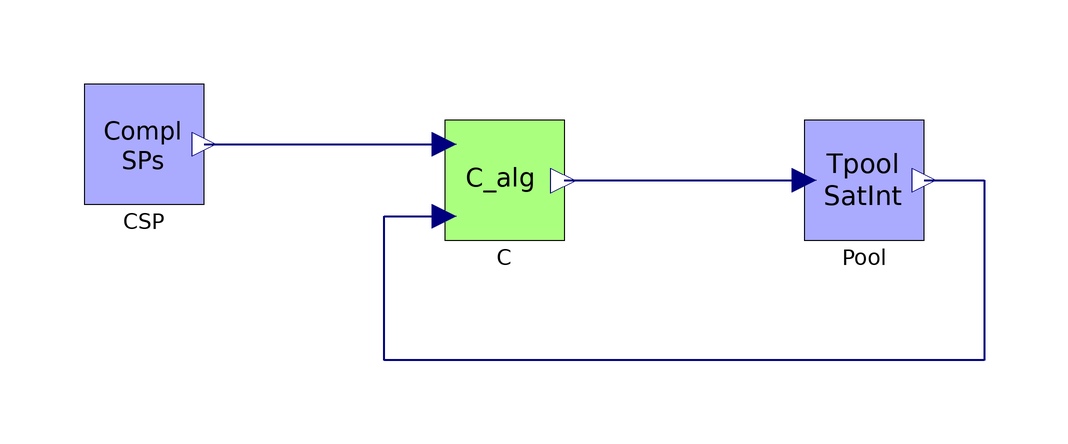

This picture is the connection diagram that the Modelica source below describes through its graphical annotations.

model Loop_alg
  MWE.CompletionSPs CSP annotation(
      Placement(visible = true, transformation(origin = {-70, 16}, extent = {{-10, -10}, {10, 10}}, rotation = 0)));
  MWE.TaskPool_SatInt Pool annotation(
      Placement(visible = true, transformation(origin = {50, 10}, extent = {{-10, -10}, {10, 10}}, rotation = 0)));
  MWE.Controller_alg C annotation(
      Placement(visible = true, transformation(origin = {-10, 10}, extent = {{-10, -10}, {10, 10}}, rotation = 0)));
  equation
    connect(Pool.compl01, C.PV) annotation(
      Line(points = {{60, 10}, {70, 10}, {70, -20}, {-30, -20}, {-30, 4}, {-20, 4}, {-20, 4}}, color = {0, 0, 127}, thickness = 0.5));
    connect(C.CS, Pool.c) annotation(
      Line(points = {{0, 10}, {38, 10}, {38, 10}, {40, 10}}, color = {0, 0, 127}, thickness = 0.5));
    connect(CSP.SPs, C.SP) annotation(
      Line(points = {{-60, 16}, {-20, 16}}, color = {0, 0, 127}, thickness = 0.5));
    annotation(
      Diagram(coordinateSystem(extent = {{-200, -100}, {200, 100}})),
      experiment(StartTime = 0, StopTime = 150, Tolerance = 1e-06, Interval = 0.05));
  end Loop_alg;